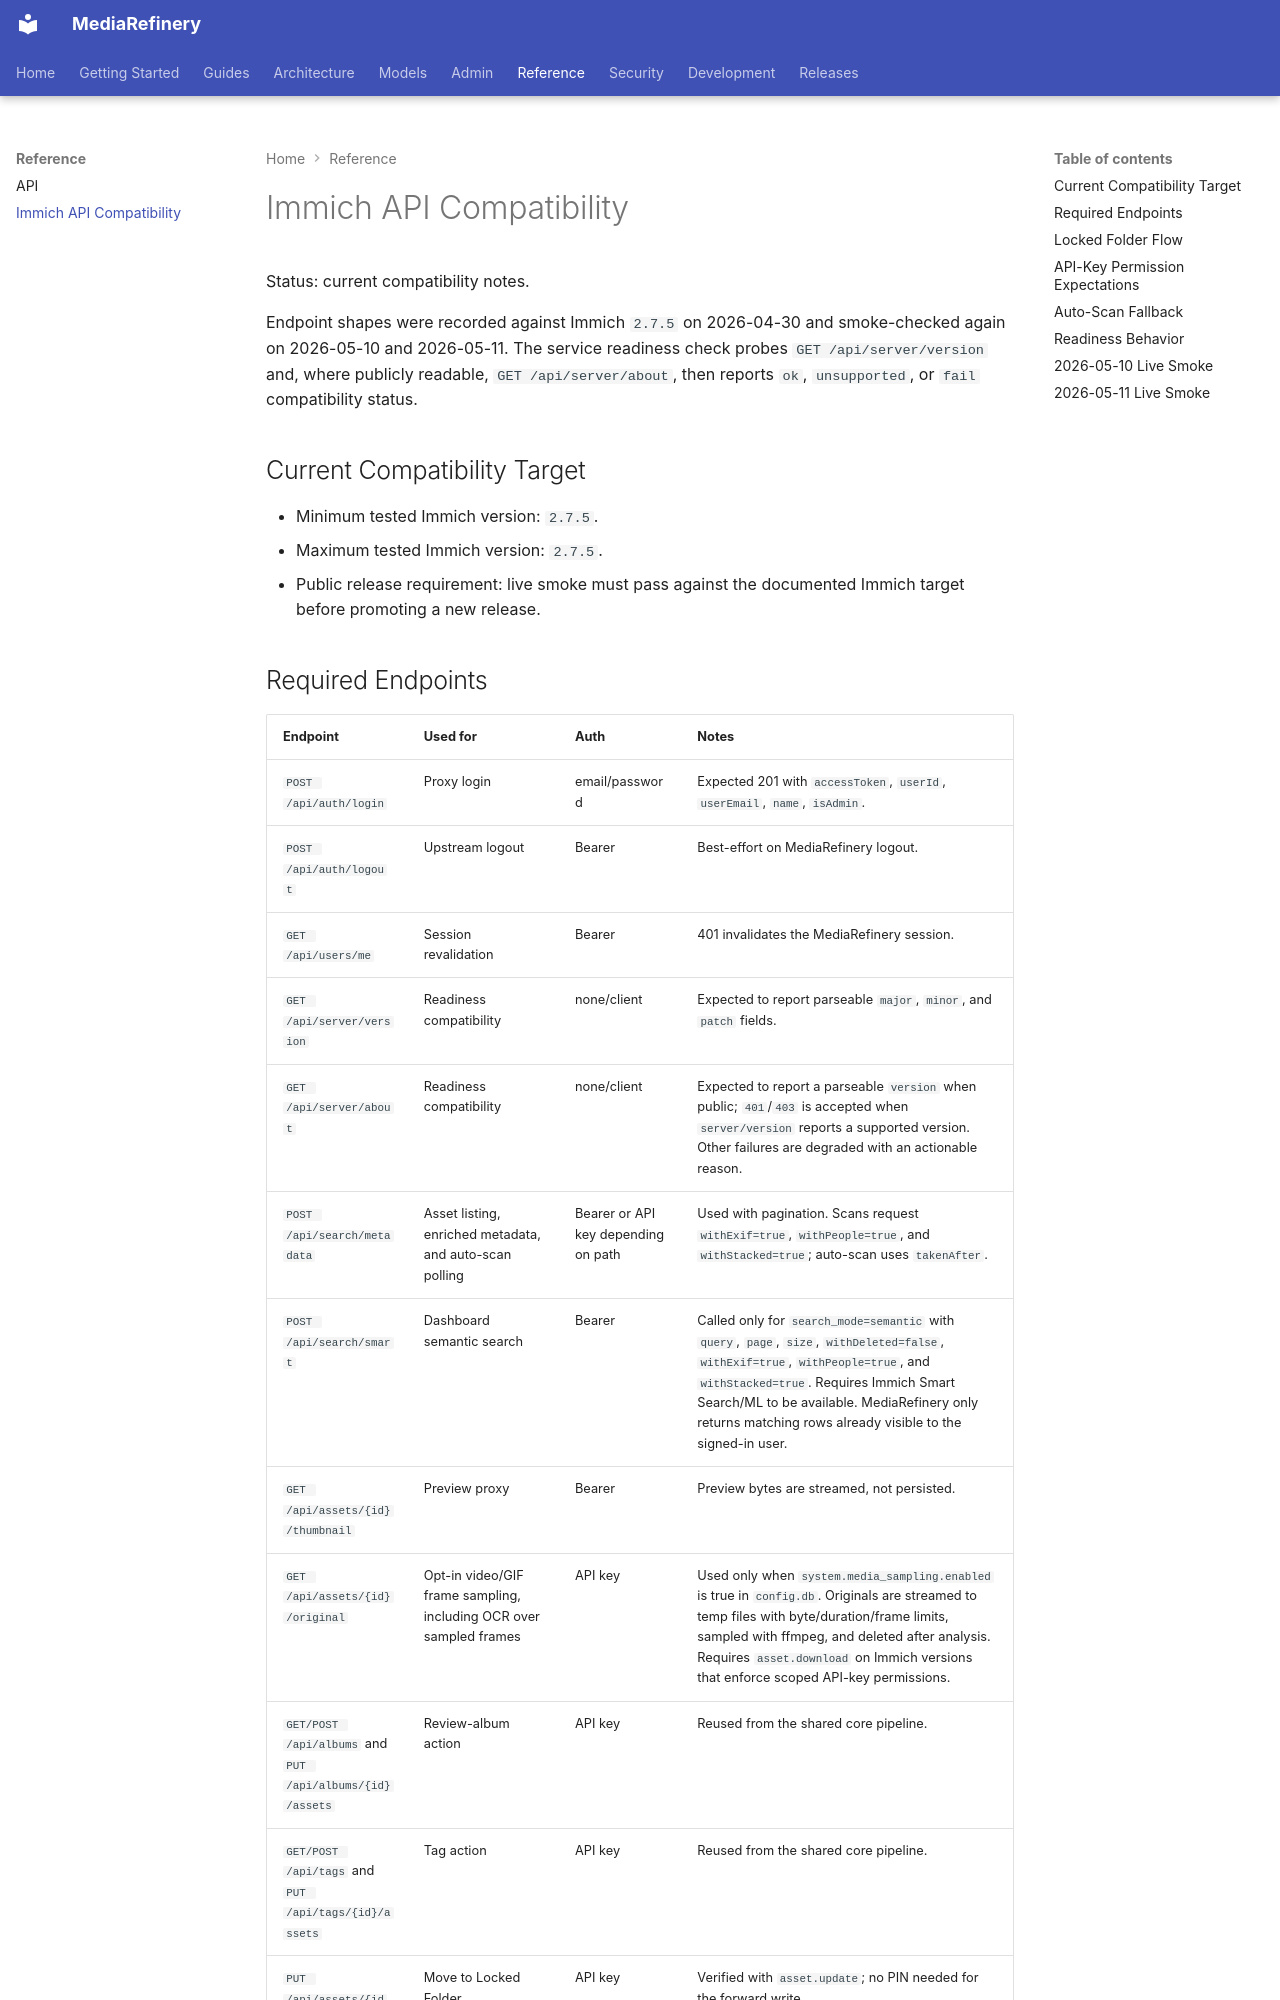

repository: AutomationNexus/MediaRefinery · page: reference/immich-api-compat/index.html · generator: mkdocs

# Immich API Compatibility

Status: current compatibility notes.

Endpoint shapes were recorded against Immich `2.7.5` on 2026-04-30 and smoke-checked again on 2026-05-10 and 2026-05-11. The service readiness check probes `GET /api/server/version` and, where publicly readable, `GET /api/server/about`, then reports `ok`, `unsupported`, or `fail` compatibility status.

## Current Compatibility Target

- Minimum tested Immich version: `2.7.5`.
- Maximum tested Immich version: `2.7.5`.
- Public release requirement: live smoke must pass against the documented Immich target before promoting a new release.
